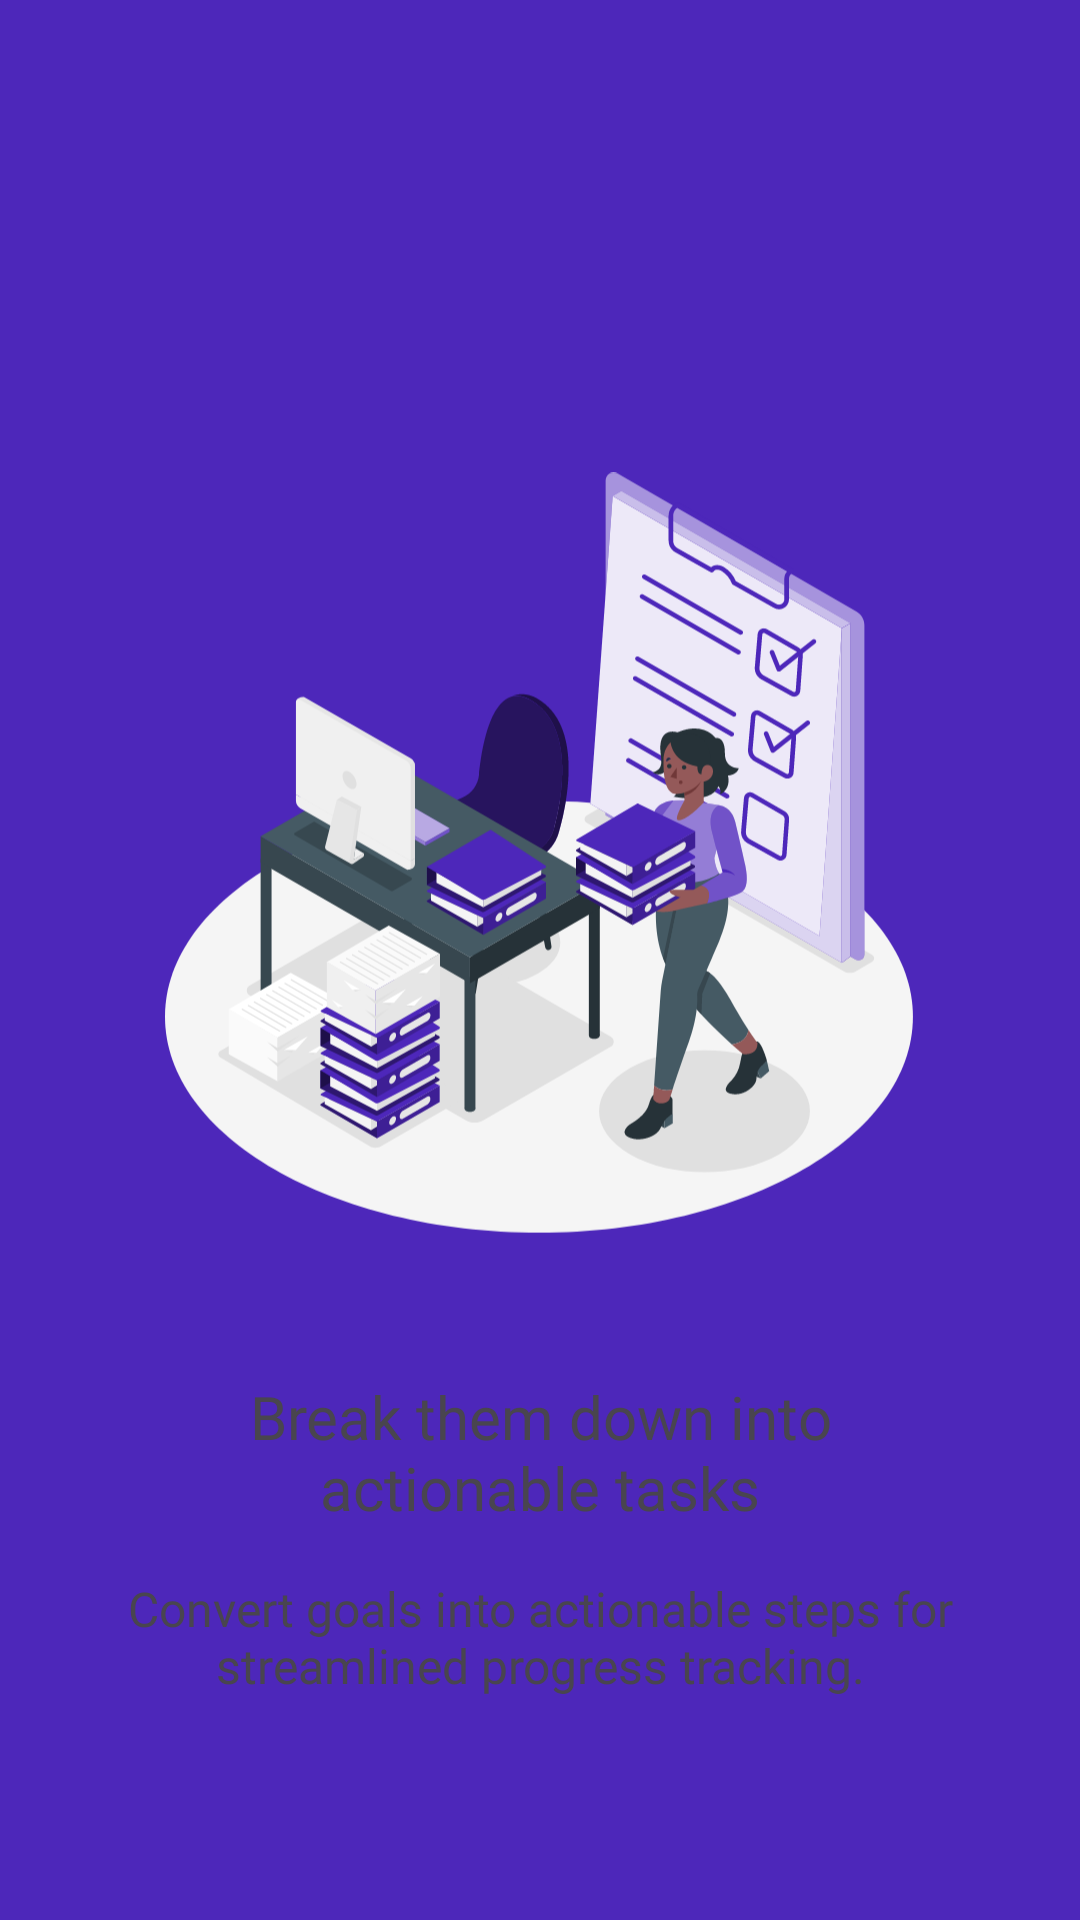

Android layout source for this screen:
<!-- AndroidManifest.xml: application theme AppTheme -->
<!-- res/layout/fragment_second_o_b_screen.xml -->
<?xml version="1.0" encoding="utf-8"?>
<androidx.constraintlayout.widget.ConstraintLayout xmlns:android="http://schemas.android.com/apk/res/android"
    xmlns:app="http://schemas.android.com/apk/res-auto"
    xmlns:tools="http://schemas.android.com/tools"
    android:layout_width="match_parent"
    android:layout_height="match_parent"
    android:padding="10dp"
    tools:context=".onboarding.screens.SecondOBScreen">

    <ImageView
        android:id="@+id/imageView"
        android:layout_width="match_parent"
        android:layout_height="340dp"
        android:layout_marginHorizontal="45dp"
        android:layout_marginTop="100dp"
        android:src="@drawable/amico"
        app:layout_constraintBottom_toTopOf="@+id/act_task_txt"
        app:layout_constraintEnd_toEndOf="parent"
        app:layout_constraintHorizontal_bias="0.5"
        app:layout_constraintStart_toStartOf="parent"
        app:layout_constraintTop_toTopOf="parent" />

    <TextView
        android:id="@+id/act_task_txt"
        style="@style/PoppinsTextSemiBold"
        android:layout_width="wrap_content"
        android:layout_height="wrap_content"
        android:layout_marginBottom="16dp"
        android:ems="10"
        android:gravity="center"
        android:text="@string/act_task"
        app:layout_constraintBottom_toTopOf="@+id/textView2"
        app:layout_constraintEnd_toEndOf="parent"
        app:layout_constraintHorizontal_bias="0.5"
        app:layout_constraintStart_toStartOf="parent" />

    <TextView
        android:id="@+id/textView2"
        style="@style/PoppinsTextMedium"
        android:layout_width="wrap_content"
        android:layout_height="wrap_content"
        android:layout_marginBottom="64dp"
        android:ems="15"
        android:gravity="center"
        android:text="@string/conv_goals"
        app:layout_constraintBottom_toBottomOf="parent"
        app:layout_constraintEnd_toEndOf="parent"
        app:layout_constraintHorizontal_bias="0.5"
        app:layout_constraintStart_toStartOf="parent" />
</androidx.constraintlayout.widget.ConstraintLayout>
<!-- resources referenced by this layout -->
<resources>
  <!-- drawable amico: vector/xml drawable (drawable, 72198 chars, omitted) -->
  <string name="act_task">Break them down into actionable tasks</string>
  <string name="conv_goals">Convert goals into actionable steps for streamlined progress tracking.</string>
  <style name="PoppinsTextMedium">
          <item name="android:fontFamily">@font/poppins_medium</item>
          <item name="android:textSize">16sp</item>
      </style>
  <style name="PoppinsTextSemiBold">
          <item name="android:fontFamily">@font/poppins_semi_bold</item>
          <item name="android:textSize">20sp</item>
      </style>
  <style name="AppTheme" parent="Theme.Material3.Light.NoActionBar">
         <item name="android:statusBarColor">@color/purple</item>
          <item name="android:windowBackground">@color/purple</item>
          
          
          
      </style>
  <color name="purple">#4D27BA</color>
</resources>
